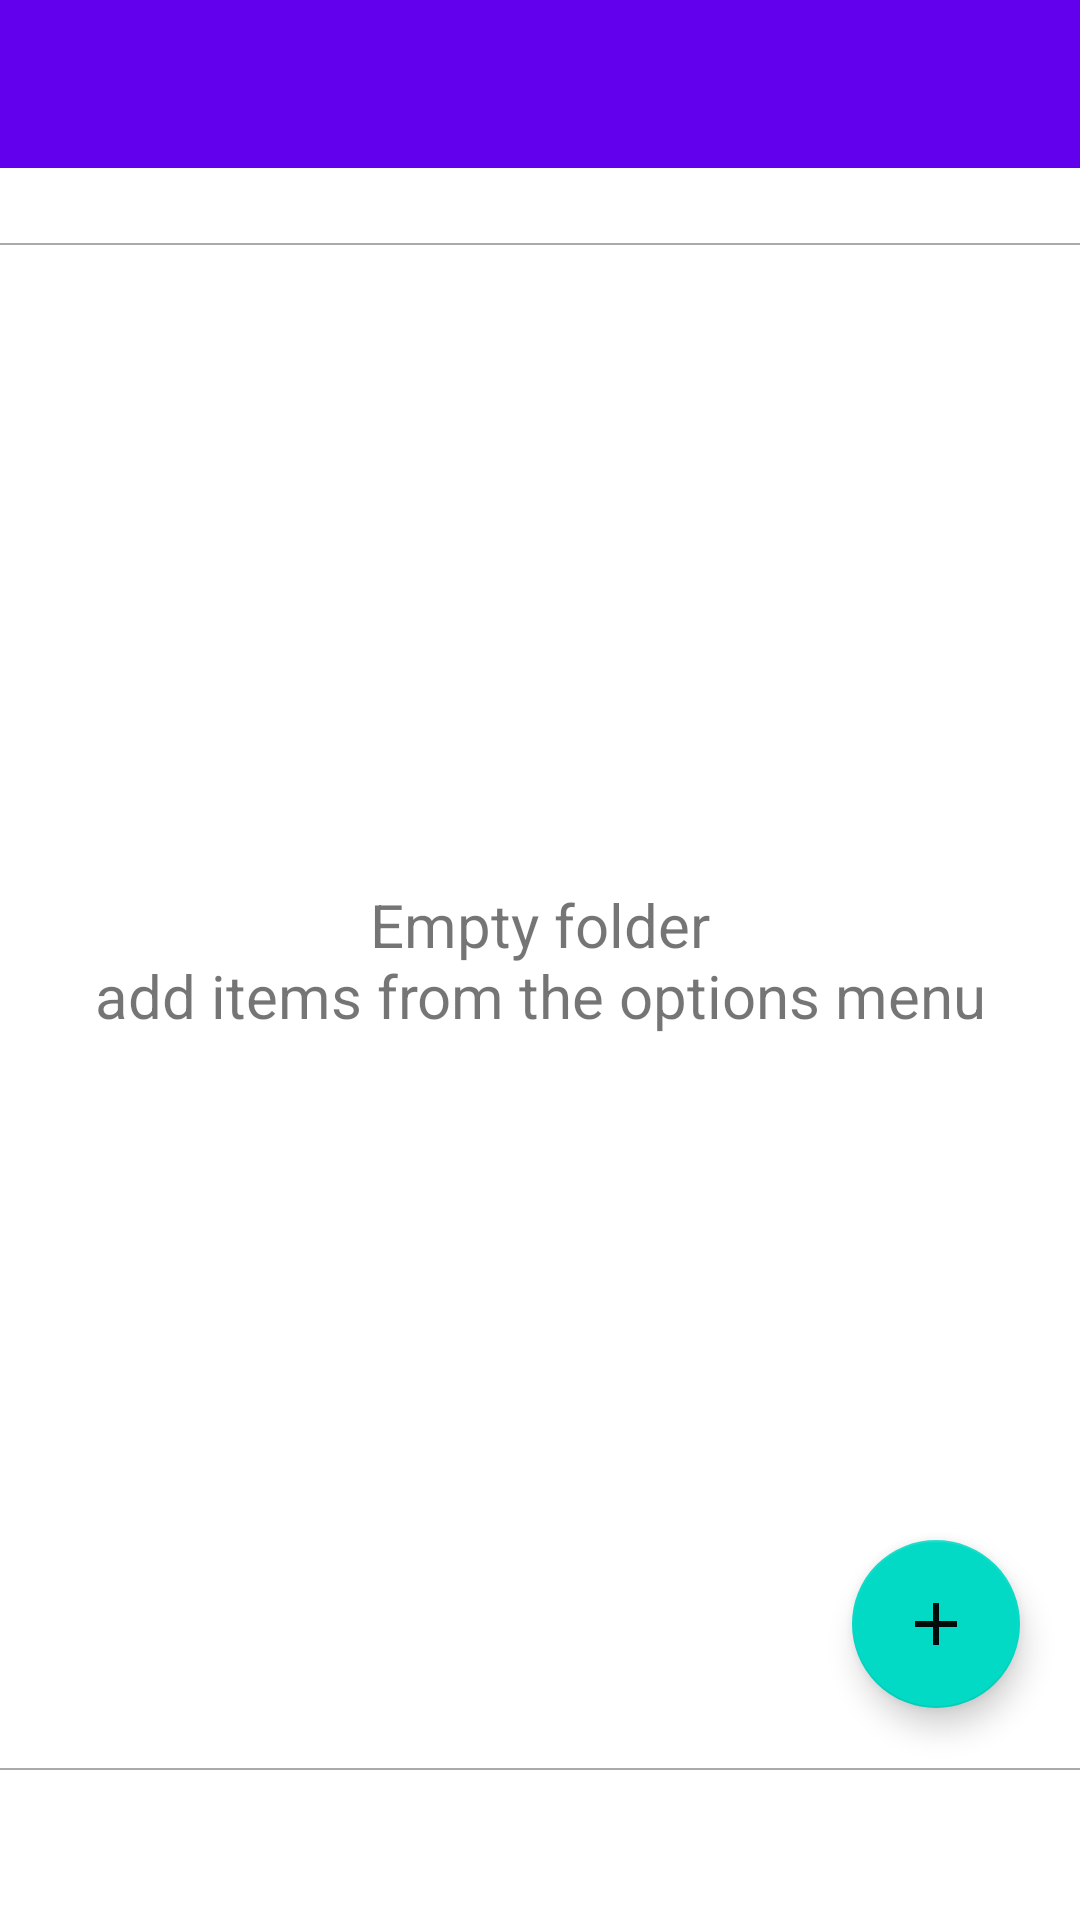

Reconstruct the res/layout file that produces this screen, plus the resources it refers to.
<!-- AndroidManifest.xml: application theme Theme.EstimatesCalculator -->
<!-- res/layout/fragment_items_choose.xml -->
<?xml version="1.0" encoding="utf-8"?>
<RelativeLayout xmlns:android="http://schemas.android.com/apk/res/android"
    xmlns:tools="http://schemas.android.com/tools"
    android:layout_width="match_parent"
    android:layout_height="match_parent"
    xmlns:app="http://schemas.android.com/apk/res-auto"
    tools:context=".feature_items_home.presentation.items_choose.ItemsChooseFragment">

    <LinearLayout
        android:layout_width="match_parent"
        android:layout_height="match_parent"
        android:layout_above="@id/chosenItemsView"
        android:orientation="vertical">

        <androidx.appcompat.widget.Toolbar
            android:id="@+id/mainToolBar"
            android:layout_width="match_parent"
            android:layout_height="?attr/actionBarSize"
            android:background="@color/design_default_color_primary"
            android:theme="@style/ThemeOverlay.AppCompat.Dark.ActionBar"
            app:popupTheme="@style/ThemeOverlay.AppCompat.Light" />


        <androidx.recyclerview.widget.RecyclerView
            android:id="@+id/pathList"
            android:layout_width="match_parent"
            android:layout_height="25dp"
            android:orientation="horizontal"
            android:paddingStart="5dp"
            android:paddingEnd="5dp"
            app:layoutManager="androidx.recyclerview.widget.LinearLayoutManager"
            tools:itemCount="5"
            tools:listitem="@layout/adapter_path_indicator" />

        <View
            android:layout_width="match_parent"
            android:layout_height="0.5dp"
            android:background="@android:color/darker_gray" />

        <androidx.recyclerview.widget.RecyclerView
            android:id="@+id/itemsList"
            android:layout_width="match_parent"
            android:layout_height="0dp"
            android:layout_weight="1"
            android:clipToPadding="false"
            android:paddingBottom="85dp"

            tools:itemCount="20"
            tools:listitem="@layout/adapter_choose_items_list" />


    </LinearLayout>

    <LinearLayout
        android:id="@+id/chosenItemsView"
        android:layout_width="match_parent"
        android:layout_height="wrap_content"
        android:layout_alignParentBottom="true"
        android:orientation="vertical">

        <View
            android:layout_width="match_parent"
            android:layout_height="0.5dp"
            android:background="@android:color/darker_gray" />

        <androidx.recyclerview.widget.RecyclerView
            android:id="@+id/chosenItemsList"
            android:layout_width="match_parent"
            android:layout_height="50dp"
            android:orientation="horizontal"
            android:paddingStart="5dp"
            android:paddingEnd="5dp"
            app:layoutManager="androidx.recyclerview.widget.LinearLayoutManager"
            tools:itemCount="5"
            tools:listitem="@layout/adapter_chosen_items" />

    </LinearLayout>

    <TextView
        android:id="@+id/tv_empty"
        android:layout_width="wrap_content"
        android:layout_height="wrap_content"
        android:text="@string/empty_folder"
        android:layout_centerInParent="true"
        android:gravity="center"
        android:textSize="20sp"
        android:layout_margin="16dp"/>


    <com.google.android.material.floatingactionbutton.FloatingActionButton
        android:id="@+id/fab"
        android:layout_width="wrap_content"
        android:layout_height="wrap_content"
        android:layout_above="@id/chosenItemsView"
        android:layout_alignParentEnd="true"
        android:layout_gravity="end|bottom"
        android:layout_margin="20dp"
        android:contentDescription="@string/add"
        android:src="@drawable/add_sign" />


</RelativeLayout>
<!-- res/layout/adapter_choose_items_list.xml (included above) -->
<?xml version="1.0" encoding="utf-8"?>
<LinearLayout
    xmlns:android="http://schemas.android.com/apk/res/android"
    xmlns:tool="http://schemas.android.com/tools"
    android:layout_width="match_parent"
    android:layout_height="wrap_content"
    android:orientation="vertical"
    android:paddingStart="10dp"
    android:paddingEnd="10dp"
    android:paddingTop="5dp"
    android:paddingBottom="5dp">

    <LinearLayout
        android:id="@+id/itemView"
        android:orientation="horizontal"
        android:layout_width="match_parent"
        android:layout_height="wrap_content"
        android:gravity="center_vertical">

        <TextView
            android:id="@+id/itemName"
            android:layout_width="wrap_content"
            android:layout_height="wrap_content"
            android:gravity="start"
            android:autoSizeStepGranularity="1sp"
            android:autoSizeMaxTextSize="18sp"
            android:autoSizeMinTextSize="12sp"
            android:autoSizeTextType="uniform"

            android:textColor="@android:color/black"
            tool:text="apple"
            tool:ignore="NestedWeights,UnusedAttribute" />

        <TextView
            android:id="@+id/itemUP"
            android:layout_width="0dp"
            android:layout_weight="1"
            android:layout_height="wrap_content"
            android:autoSizeStepGranularity="1sp"
            android:autoSizeMaxTextSize="18sp"
            android:autoSizeMinTextSize="12sp"
            android:autoSizeTextType="uniform"
            android:gravity="end"
            android:textColor="@android:color/holo_green_dark"
            tool:text="500 $"
            tool:targetApi="o" />

        <RelativeLayout
            android:layout_width="wrap_content"
            android:layout_height="wrap_content">

            <LinearLayout
                android:id="@+id/console"
                android:orientation="horizontal"
                android:layout_width="wrap_content"
                android:layout_height="wrap_content"
                android:layout_centerInParent="true"
                android:gravity="center_vertical">


                <Button
                    android:id="@+id/close"
                    android:layout_width="30dp"
                    android:layout_height="30dp"
                    android:background="@drawable/close"/>

                <EditText
                    android:id="@+id/userInput"
                    android:layout_width="wrap_content"
                    android:layout_height="match_parent"
                    android:ems="1"
                    android:minWidth="50dp"
                    android:inputType="numberDecimal"
                    android:importantForAutofill="no"
                    tool:ignore="LabelFor" />

                <LinearLayout
                    android:orientation="vertical"
                    android:layout_width="wrap_content"
                    android:layout_height="wrap_content">

                    <Button
                        android:id="@+id/add"
                        android:layout_width="30dp"
                        android:layout_height="30dp"
                        android:background="@drawable/up"/>

                    <Button
                        android:id="@+id/minus"
                        android:layout_width="30dp"
                        android:layout_height="30dp"
                        android:background="@drawable/down"/>

                </LinearLayout>

            </LinearLayout>

            <Button
                android:id="@+id/addFirst"
                android:layout_width="wrap_content"
                android:layout_height="wrap_content"
                android:layout_centerInParent="true"
                android:background="@drawable/rounded_green_background"
                android:text="@string/add"
                android:layout_margin="10dp"/>

        </RelativeLayout>

    </LinearLayout>

    <LinearLayout
        android:id="@+id/folderView"
        android:orientation="horizontal"
        android:layout_width="match_parent"
        android:layout_height="wrap_content">

        <ImageView
            android:id="@+id/folderImage"
            android:layout_width="50dp"
            android:layout_height="50dp"
            android:src="@drawable/folder"
            tool:ignore="ContentDescription" />

        <LinearLayout
            android:layout_width="0dp"
            android:layout_weight="1"
            android:layout_height="match_parent"
            android:orientation="horizontal"
            android:layout_marginEnd="10dp"
            android:layout_marginStart="5dp">

            <TextView
                android:id="@+id/folderName"
                android:layout_width="wrap_content"
                android:layout_height="match_parent"
                android:gravity="left|center_vertical"
                android:layout_gravity="left|center_vertical"
                android:textColor="@color/black"
                android:textSize="15sp"
                tool:text="Item 1"
                tool:ignore="RtlHardcoded" />

            <TextView
                android:id="@+id/details"
                android:layout_width="0dp"
                android:layout_weight="1"
                android:layout_height="match_parent"
                android:textColor="@android:color/holo_green_dark"
                android:textSize="15sp"
                android:gravity="end|center_vertical"
                android:layout_gravity="end|center_vertical"
                tool:text="item"
                tool:ignore="NestedWeights" />

        </LinearLayout>

    </LinearLayout>

</LinearLayout>
<!-- res/layout/adapter_chosen_items.xml (included above) -->
<?xml version="1.0" encoding="utf-8"?>
<LinearLayout xmlns:android="http://schemas.android.com/apk/res/android"
    xmlns:app="http://schemas.android.com/apk/res-auto"
    android:layout_width="wrap_content"
    android:layout_height="wrap_content"
    android:orientation="horizontal"
    android:layout_margin="8dp"
    android:padding="8dp"
    android:background="@drawable/rounded_green_background"
    android:gravity="center_vertical"

    xmlns:tools="http://schemas.android.com/tools">

    <TextView
        android:id="@+id/itemName"
        android:layout_width="wrap_content"
        android:layout_height="wrap_content"
        android:gravity="center_vertical|start"
        android:textColor="@android:color/black"
        tools:text="Item 1"
        app:drawableEndCompat="@drawable/path_divider"
        android:padding="5dp"/>

    <TextView
        android:id="@+id/itemQty"
        android:layout_width="wrap_content"
        android:layout_height="wrap_content"
        android:gravity="center_vertical|start"
        android:padding="5dp"
        android:textColor="@android:color/holo_green_dark"
        tools:text="5"/>

    <Button
        android:id="@+id/close"
        android:background="@drawable/close"
        android:layout_width="25dp"
        android:layout_height="25dp"/>

</LinearLayout>
<!-- resources referenced by this layout -->
<resources>
  <!-- drawable add_sign (drawable) -->
  <vector android:alpha="0.95" android:height="24dp"
      android:tint="#000" android:viewportHeight="24"
      android:viewportWidth="24" android:width="24dp" xmlns:android="http://schemas.android.com/apk/res/android">
      <path android:fillColor="@android:color/black" android:pathData="M19,13h-6v6h-2v-6H5v-2h6V5h2v6h6v2z"/>
  </vector>
  <string name="add">Add</string>
  <string name="empty_folder">Empty folder\nadd items from the options menu</string>
  <style name="Theme.EstimatesCalculator" parent="Theme.MaterialComponents.DayNight.DarkActionBar">
          
          <item name="colorPrimary">@color/purple_500</item>
          <item name="colorPrimaryVariant">@color/purple_700</item>
          <item name="colorOnPrimary">@color/white</item>
          
          <item name="colorSecondary">@color/teal_200</item>
          <item name="colorSecondaryVariant">@color/teal_700</item>
          <item name="colorOnSecondary">@color/black</item>
          
          <item name="android:statusBarColor" tools:targetApi="l">?attr/colorPrimaryVariant</item>
          
      </style>
  <!-- not gathered from this repository: default colours our renderer supplied (Android Studio template values) -->
  <color name="purple_500">#FF6200EE</color>
  <color name="purple_700">#FF3700B3</color>
  <color name="teal_200">#FF03DAC5</color>
  <color name="teal_700">#FF018786</color>
  <color name="black">#FF000000</color>
  <color name="white">#FFFFFFFF</color>
</resources>
